Image classification data set "Herbs" (pegasis470/Herbs on GitHub). Class labels (10): belimbing wuluh, jambu biji, jeruk nipis, kemangi, lidah buaya, nangka, pandan, pepaya, seledri, sirih.

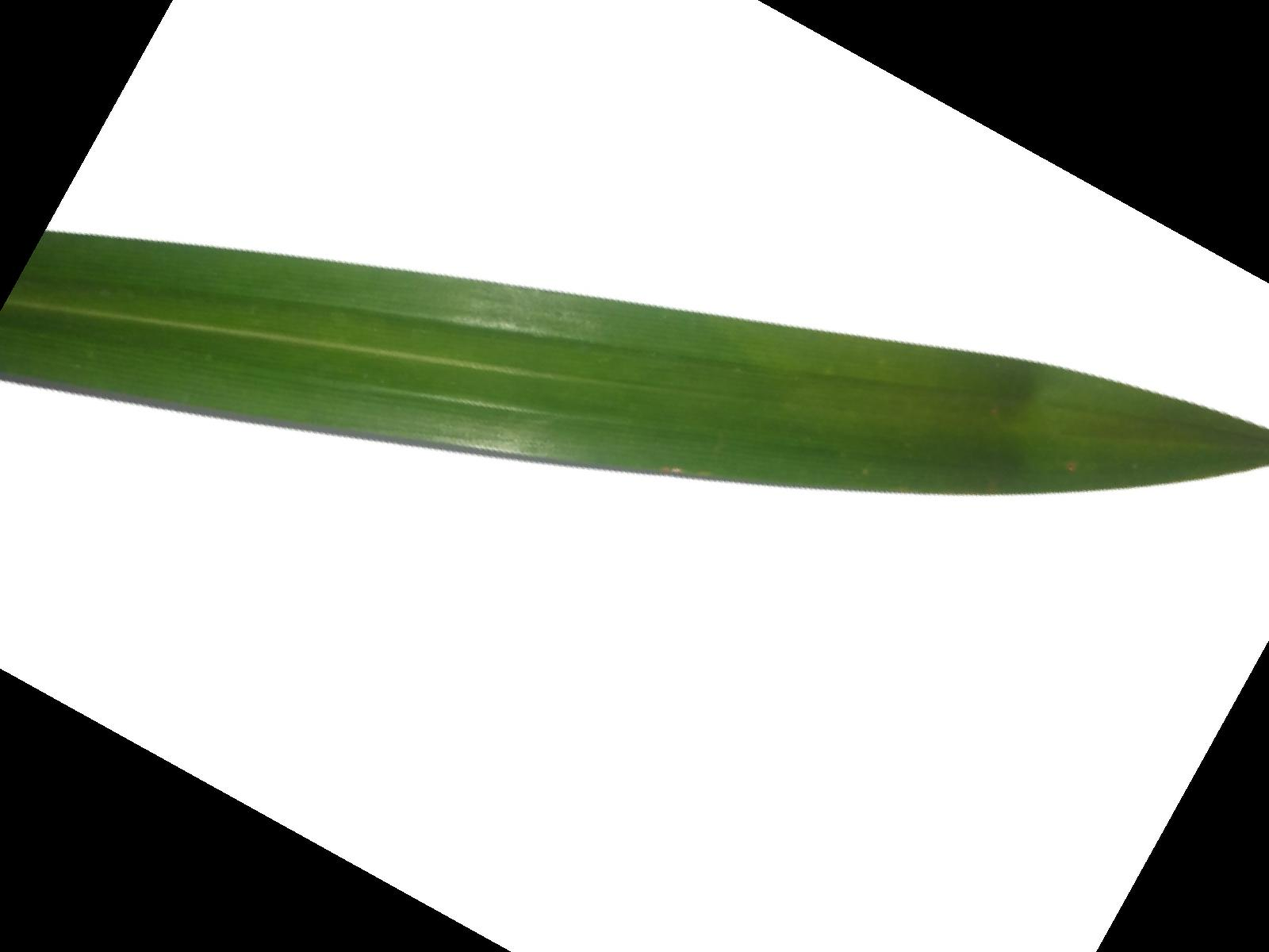
Label: pandan

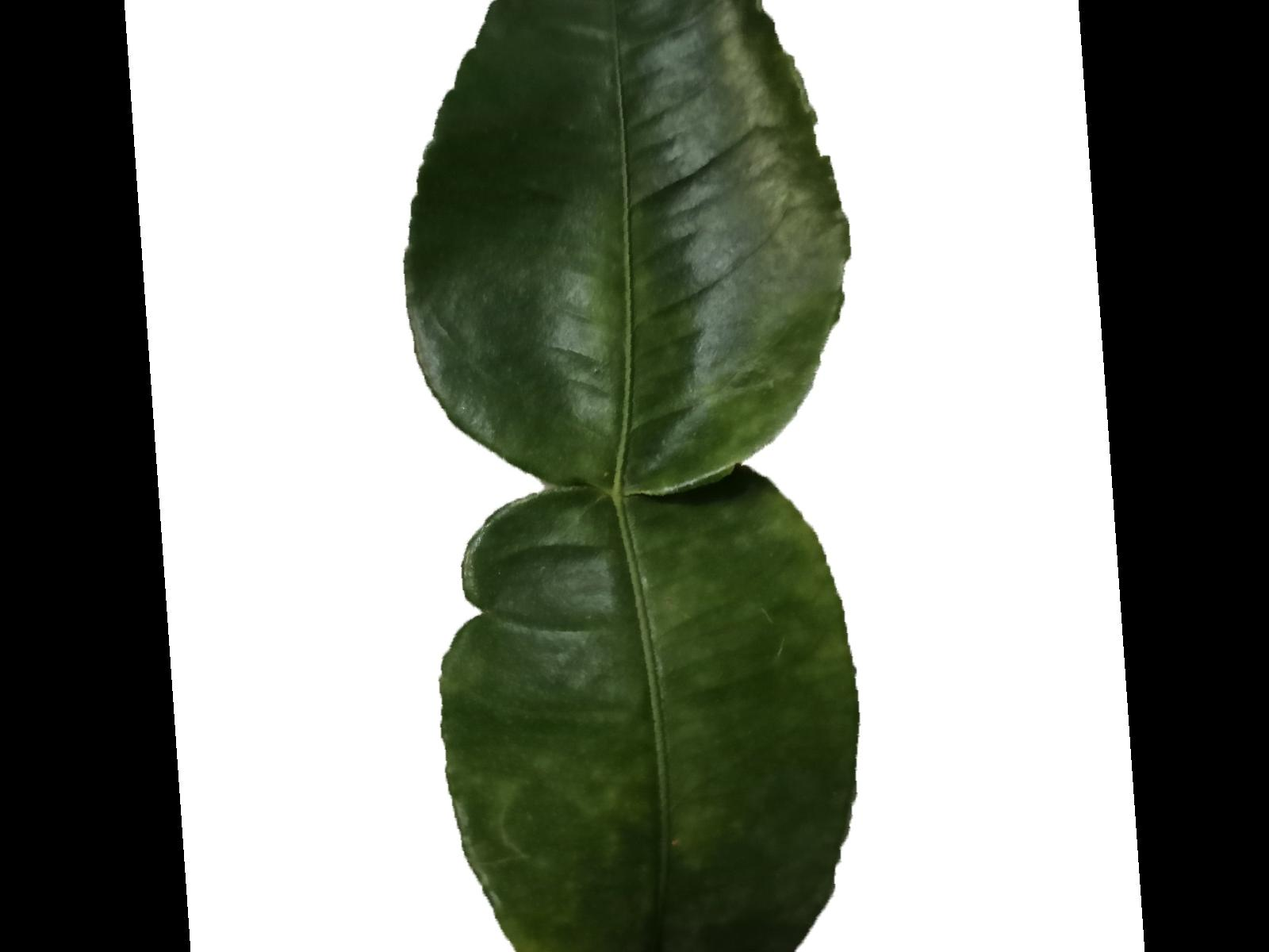
Label: jeruk nipis

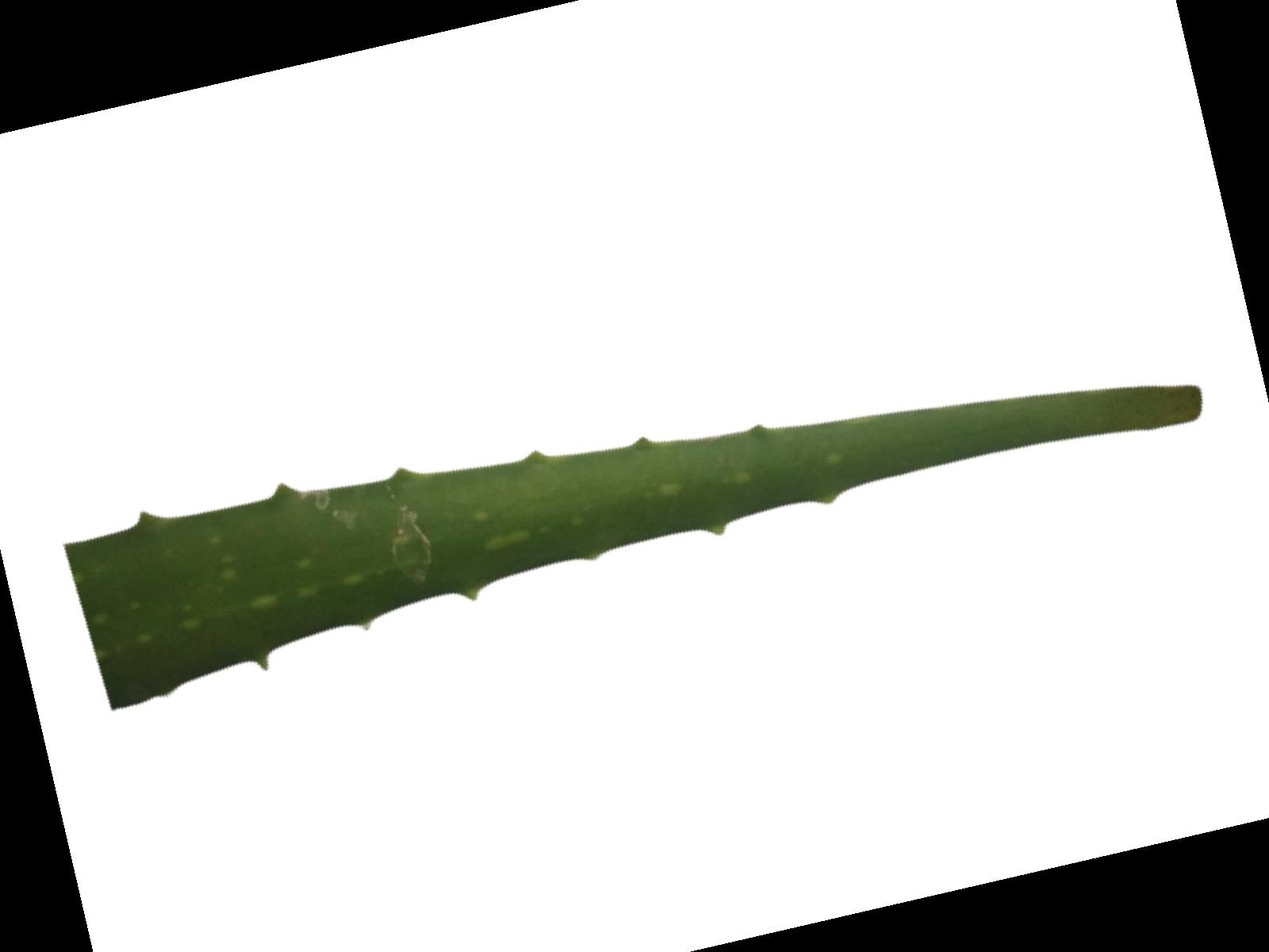
Label: lidah buaya

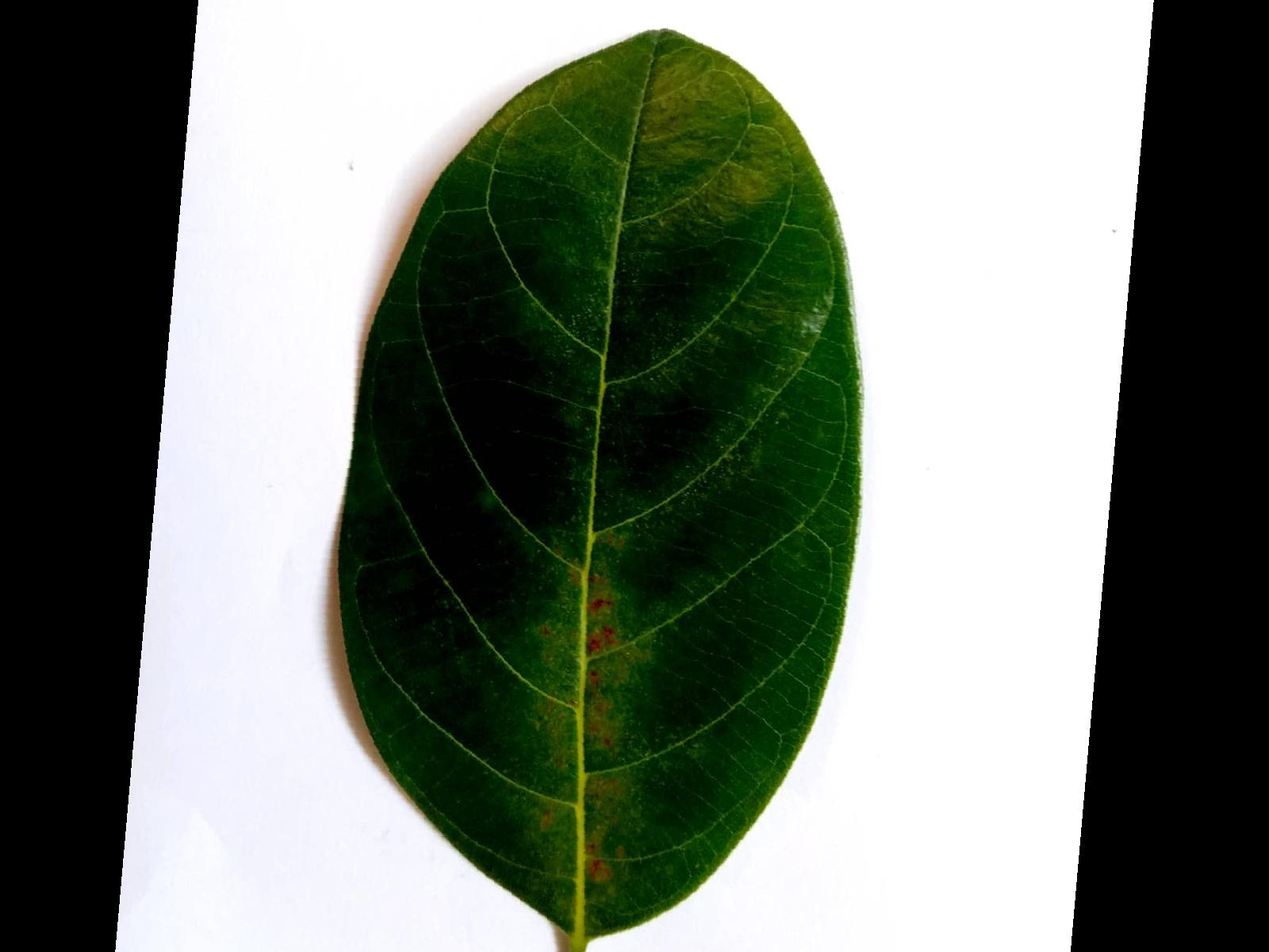
Label: nangka

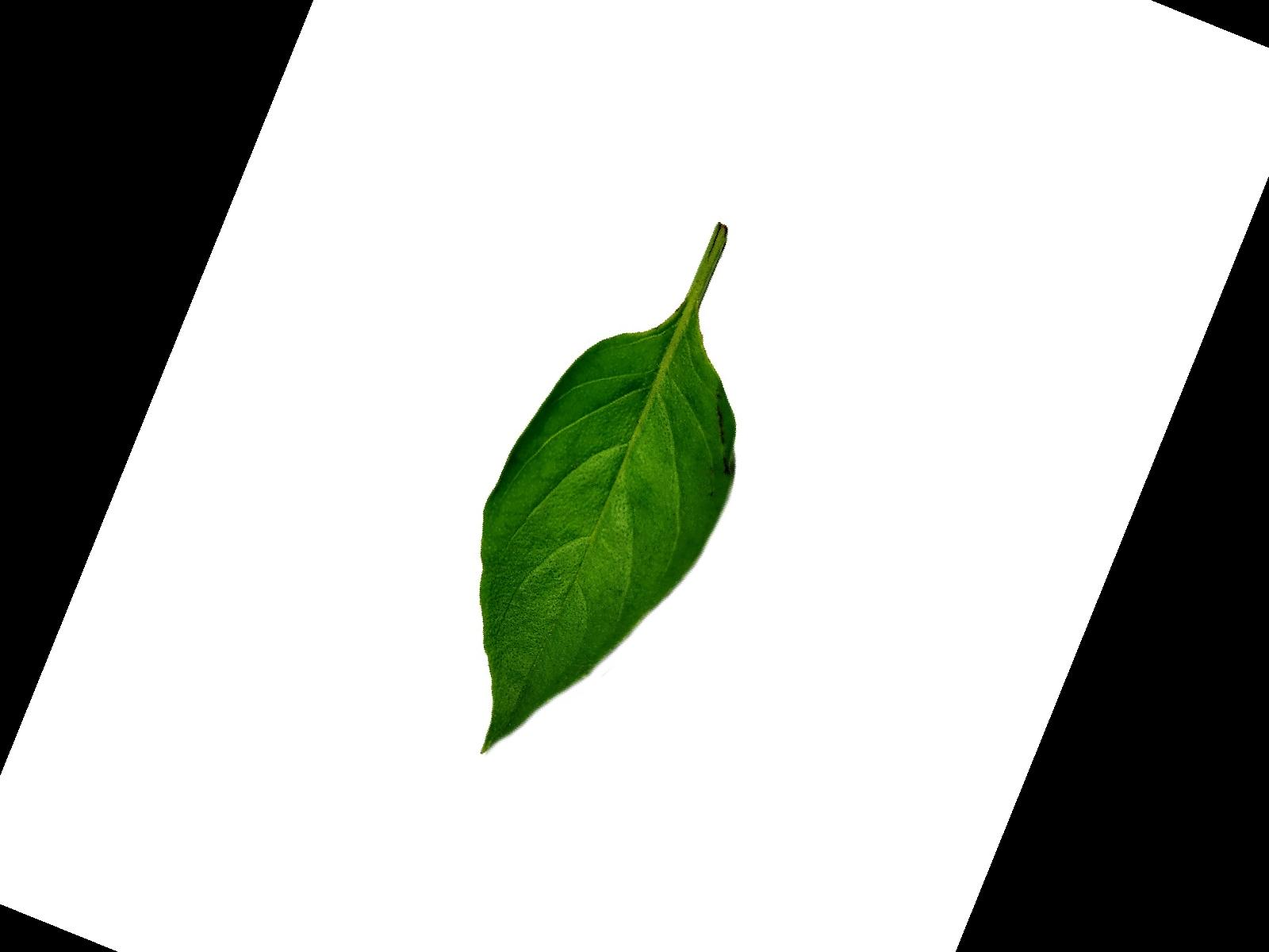
Label: kemangi

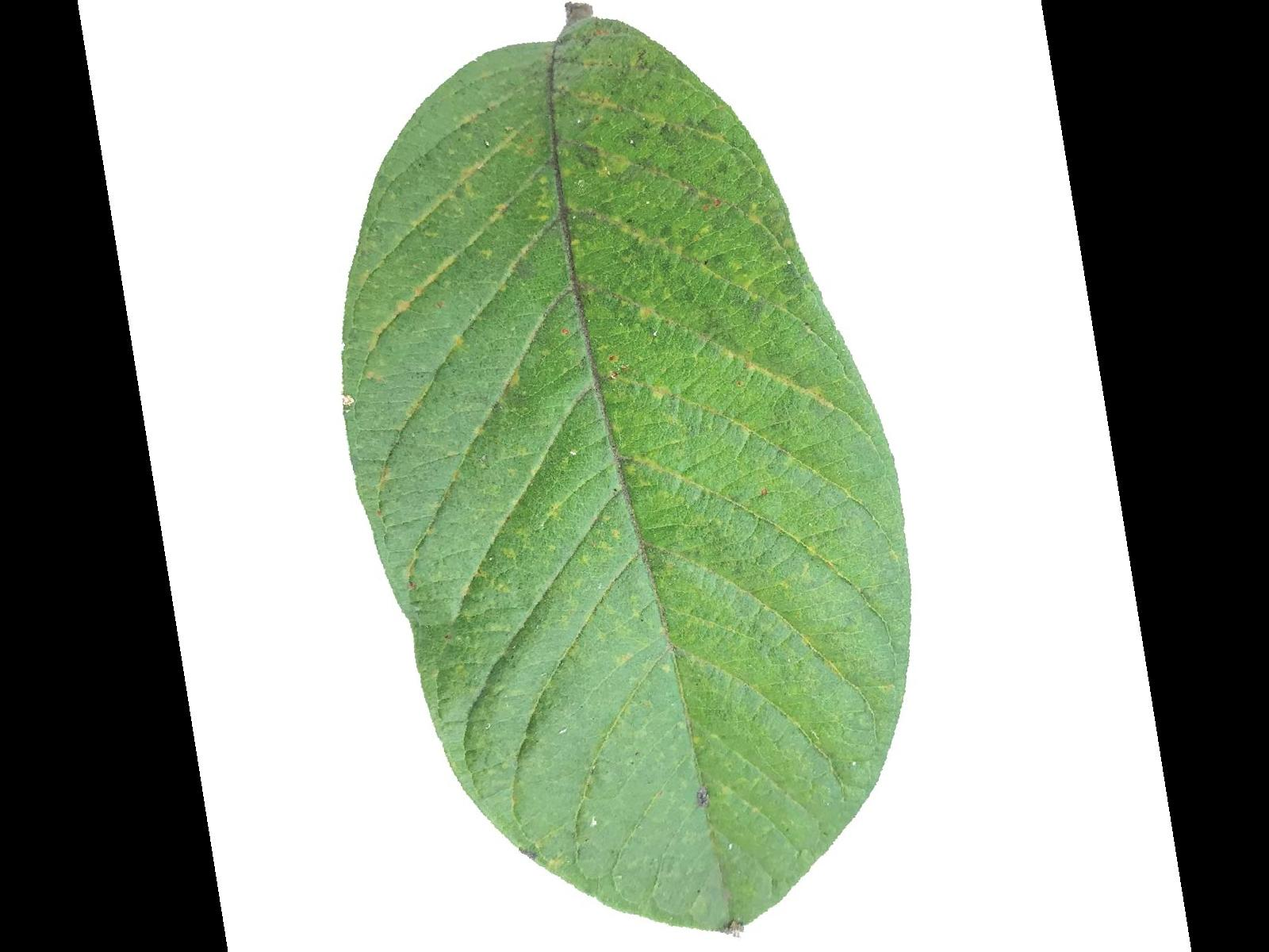
Label: jambu biji
